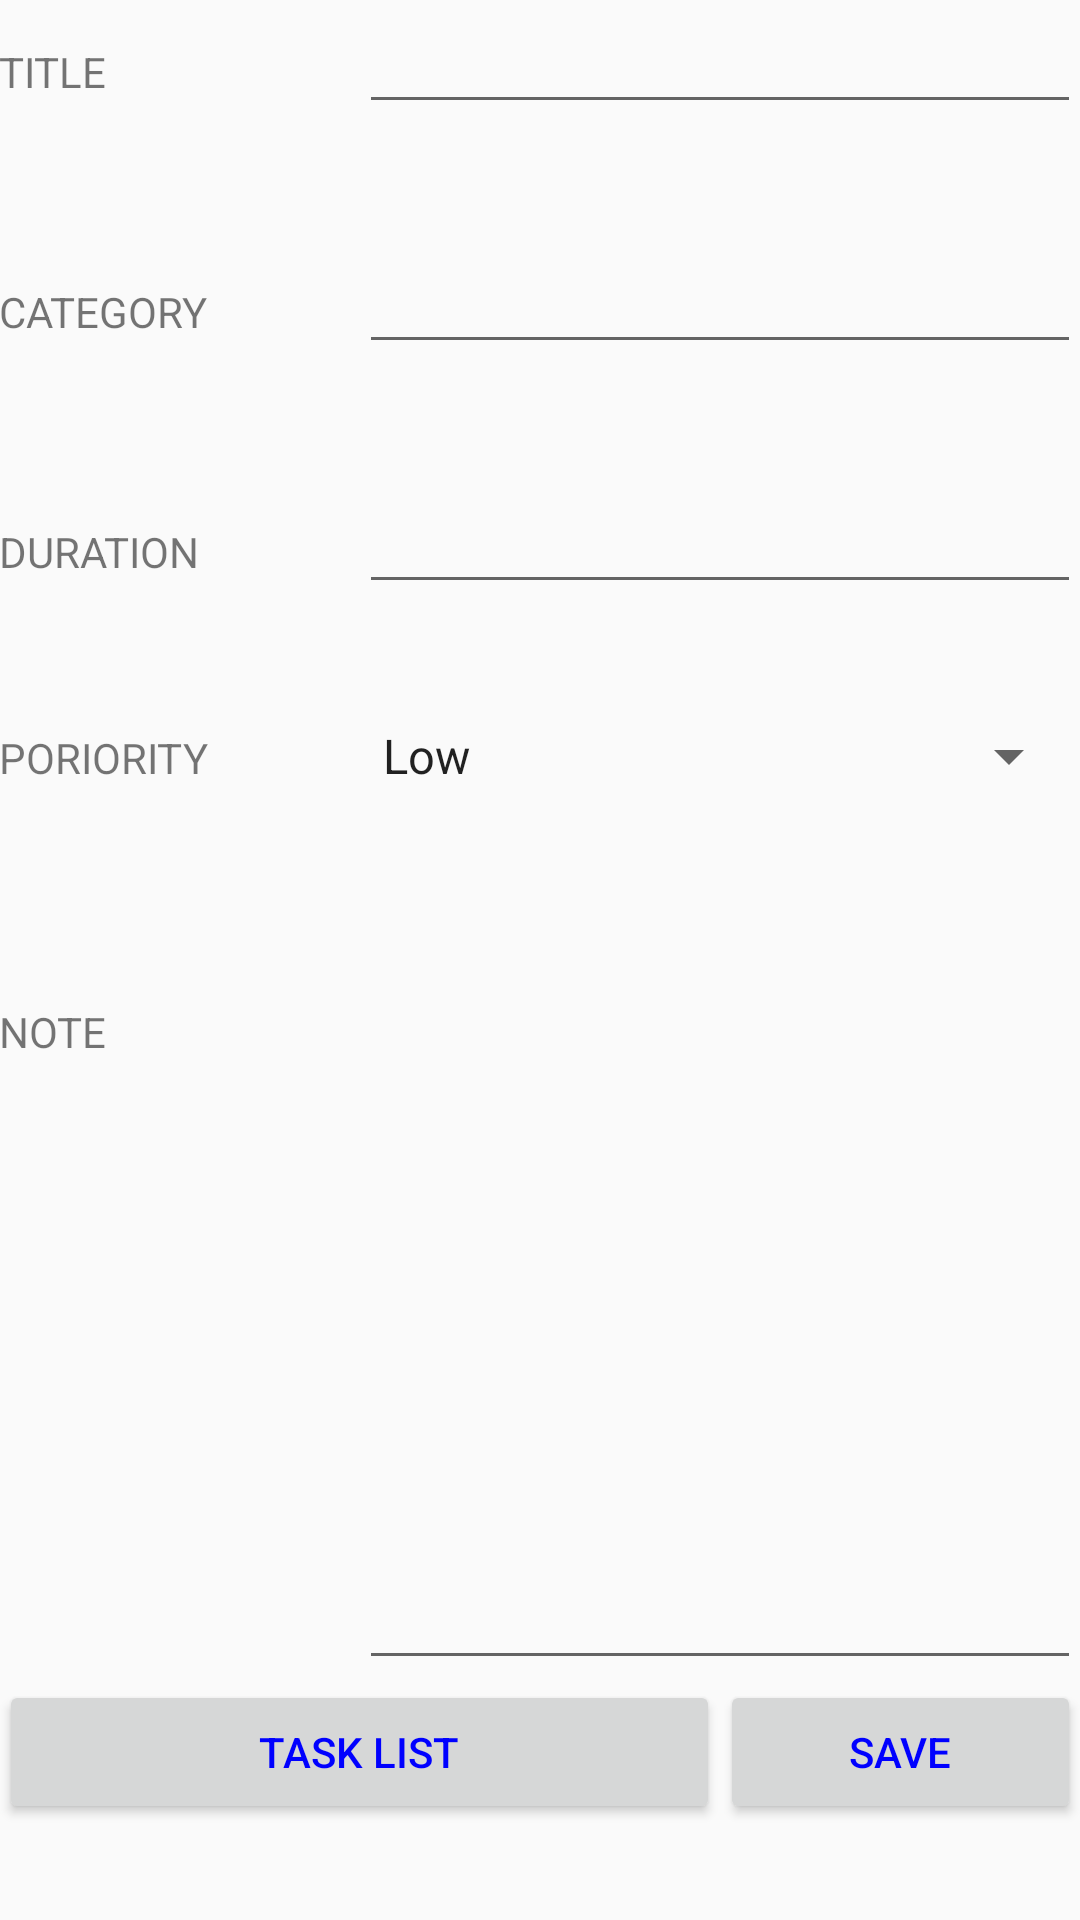

Layout XML and referenced resources for this Android screen:
<!-- AndroidManifest.xml: application theme AppTheme -->
<!-- res/layout/a2_fragment_newtask.xml -->
<LinearLayout xmlns:android="http://schemas.android.com/apk/res/android"
    xmlns:tools="http://schemas.android.com/tools"
    android:layout_width="match_parent"
    android:layout_height="match_parent"
    android:paddingLeft="@dimen/activity_horizontal_margin"
    android:paddingRight="@dimen/activity_horizontal_margin"
    android:paddingTop="@dimen/activity_vertical_margin"
    android:paddingBottom="@dimen/activity_vertical_margin"
    tools:context=".MainActivity"
    android:id="@+id/a2_fragment_newtask"
    android:orientation="vertical">



        <LinearLayout
            android:orientation="horizontal"
            android:layout_width="fill_parent"
            android:layout_height="0dp"
            android:layout_weight="1">

            <TextView
                android:layout_width="0dp"
                android:layout_height="wrap_content"
                android:layout_weight="1"
                android:text="@string/a2_til_title"
                android:id="@+id/a2_new_tv_title" />

            <EditText
                android:layout_width="0dp"
                android:layout_height="wrap_content"
                android:layout_weight="2"
                android:gravity="left"
                android:id="@+id/a2_new_et_title" />
        </LinearLayout>

        <LinearLayout
            android:orientation="horizontal"
            android:layout_width="match_parent"
            android:layout_height="0dp"
            android:id="@+id/a2_new_ll_category"
            android:layout_weight="1" >

            <TextView
                android:layout_width="0dp"
                android:layout_height="wrap_content"
                android:layout_weight="1"
                android:text="@string/a2_til_category"
                android:id="@+id/a2_new_tv_category"
                android:singleLine="true" />

            <EditText
                android:layout_width="0dp"
                android:layout_height="wrap_content"
                android:id="@+id/a2_new_et_category"
                android:gravity="left"
                android:layout_weight="2" />
        </LinearLayout>

        <LinearLayout
            android:orientation="horizontal"
            android:layout_width="fill_parent"
            android:layout_height="0dp"
            android:layout_weight="1" >

            <TextView
                android:layout_width="0dp"
                android:layout_height="wrap_content"
                android:text="@string/a2_til_duration"
                android:id="@+id/a2_new_tv_duration"
                android:layout_weight="1"/>

            <EditText
                android:layout_width="0dp"
                android:layout_height="wrap_content"
                android:id="@+id/a2_new_et_duration"
                android:gravity="left"
                android:inputType="textPassword|number"
                android:password="false"
                android:layout_weight="2" />



    </LinearLayout>

    <LinearLayout
        android:orientation="horizontal"
        android:layout_width="fill_parent"
        android:layout_height="0dp"
        android:layout_weight="1"
        android:weightSum="3">

        <TextView
            android:layout_width="0dp"
            android:layout_height="wrap_content"
            android:layout_weight="1"
            android:gravity="center_vertical"
            android:text="@string/a2_til_priority"
            android:id="@+id/a2_new_tv_poriority"
             />

        <Spinner
            android:id="@+id/a2_new_sp_poriority"
            android:layout_width="0dp"
            android:layout_height="wrap_content"
            android:layout_weight="2"

            android:entries="@array/a2_priority_array"
            android:gravity="center_vertical"
             />

    </LinearLayout>

    <LinearLayout
        android:orientation="horizontal"
        android:layout_width="fill_parent"
        android:layout_height="0dp"
        android:layout_weight="3" >

        <TextView
            android:layout_width="0dp"
            android:layout_height="wrap_content"
            android:text="@string/a2_til_note"
            android:id="@+id/a2_new_tv_note"
            android:layout_weight="1"/>

        <EditText
            android:layout_width="0dp"
            android:layout_height="fill_parent"
            android:id="@+id/a2_new_et_note"
            android:gravity="left"
            android:layout_weight="2" />
    </LinearLayout>
    <LinearLayout
        android:orientation="horizontal"
        android:layout_width="fill_parent"
        android:layout_height="0dp"
        android:layout_weight="1"
        android:weightSum="3">

        <Button
            android:layout_width="0dp"
            android:layout_height="wrap_content"
            android:layout_weight="2.0"
            android:text="@string/a2_btn_tasklist"
            android:id="@+id/a2_new_btn_list"
            android:layout_gravity="left"
            android:textColor="#0000FF"
            android:gravity="center"/>

        <Button
            android:layout_width="0dp"
            android:layout_height="wrap_content"
            android:layout_weight="1"
            android:text="@string/a2_btn_save"
            android:textColor="#0000FF"
            android:layout_gravity="right"
            android:id="@+id/a2_new_Btn_save"
             />
    </LinearLayout>


</LinearLayout>
<!-- resources referenced by this layout -->
<resources>
  <string-array name="a2_priority_array">
          <item>Low</item>
          <item>Med</item>
          <item>High</item>
      </string-array>
  <string name="a2_btn_save">SAVE</string>
  <string name="a2_btn_tasklist">TASK LIST</string>
  <string name="a2_til_category">CATEGORY</string>
  <string name="a2_til_duration">DURATION</string>
  <string name="a2_til_note">NOTE</string>
  <string name="a2_til_priority">PORIORITY</string>
  <string name="a2_til_title">TITLE</string>
  <style name="AppTheme" parent="Theme.AppCompat.Light.DarkActionBar">
          
      </style>
</resources>
